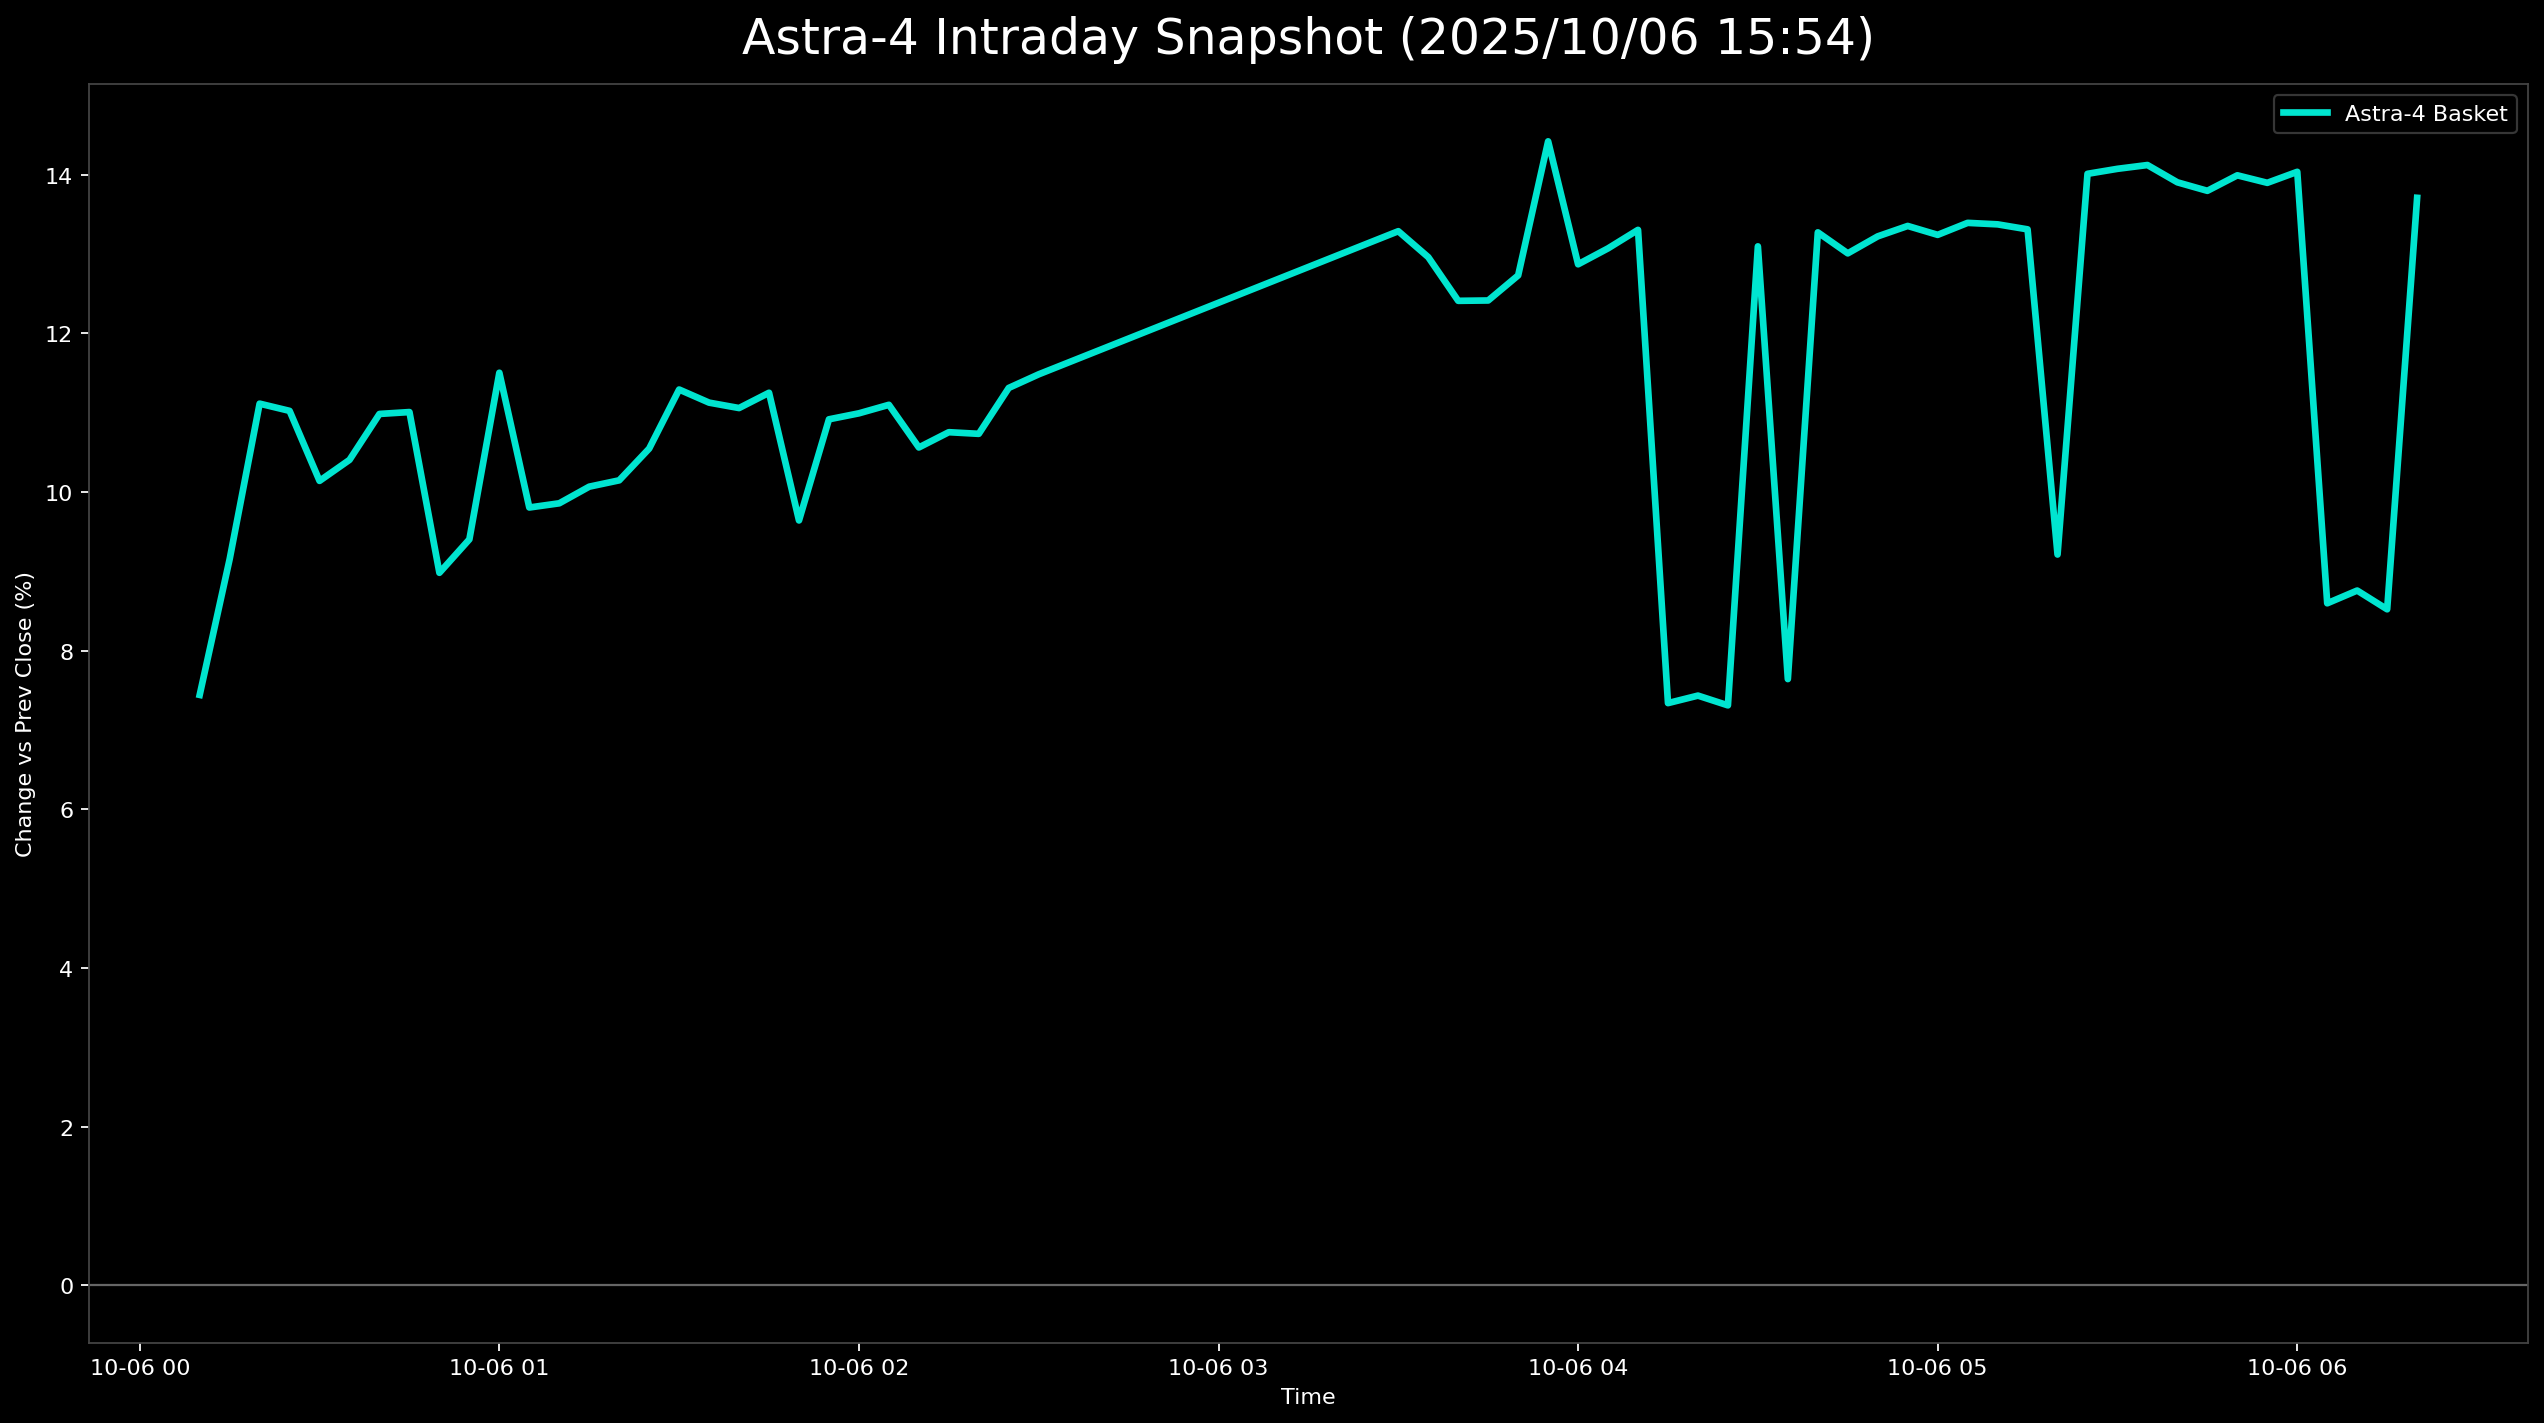

The table this chart was drawn from, first rows:
日時, 9348.T, 5595.T, 402A.T, 186A.T, Astra4_mean
2025-10-06 00:10:00+00:00, 0.05482, , 0.09404, , 0.07443
2025-10-06 00:15:00+00:00, 0.07183, , 0.1113, , 0.09155
2025-10-06 00:20:00+00:00, 0.05104, 0.1566, 0.106, 0.131, 0.1111
2025-10-06 00:25:00+00:00, 0.05293, 0.1566, 0.09139, 0.1401, 0.1102
2025-10-06 00:30:00+00:00, 0.04537, 0.1347, 0.07947, 0.1461, 0.1014
2025-10-06 00:35:00+00:00, 0.04537, 0.1347, 0.09007, 0.1461, 0.1041
2025-10-06 00:40:00+00:00, 0.04348, 0.142, 0.1033, 0.1506, 0.1098
2025-10-06 00:45:00+00:00, 0.04537, 0.145, 0.09934, 0.1506, 0.1101
2025-10-06 00:50:00+00:00, 0.04348, 0.1359, 0.09007, , 0.08982
2025-10-06 00:55:00+00:00, 0.04537, 0.1414, 0.09536, , 0.09404
2025-10-06 01:00:00+00:00, 0.05482, 0.1475, 0.1073, 0.1506, 0.115
2025-10-06 01:05:00+00:00, 0.04726, 0.1462, 0.1007, , 0.09805
2025-10-06 01:10:00+00:00, 0.04537, 0.1444, 0.106, , 0.09858
2025-10-06 01:15:00+00:00, 0.04537, 0.1481, 0.1086, , 0.1007
2025-10-06 01:20:00+00:00, 0.04159, 0.1529, 0.1099, , 0.1015
2025-10-06 01:25:00+00:00, 0.04537, 0.1572, 0.1139, , 0.1055
2025-10-06 01:30:00+00:00, 0.04537, 0.1511, 0.1046, 0.1506, 0.1129
2025-10-06 01:35:00+00:00, 0.04159, 0.1511, 0.1033, 0.1491, 0.1113
2025-10-06 01:40:00+00:00, 0.04537, 0.1499, 0.09801, 0.1491, 0.1106
2025-10-06 01:45:00+00:00, 0.04915, 0.1523, 0.09801, 0.1506, 0.1125
2025-10-06 01:50:00+00:00, 0.04159, 0.1523, 0.09536, , 0.09642
2025-10-06 01:55:00+00:00, 0.04348, 0.1499, 0.09272, 0.1506, 0.1092
2025-10-06 02:00:00+00:00, 0.04159, 0.1468, 0.1007, 0.1506, 0.1099
2025-10-06 02:05:00+00:00, 0.0397, 0.1517, 0.102, 0.1506, 0.111
2025-10-06 02:10:00+00:00, 0.04348, 0.1608, 0.1126, , 0.1056
2025-10-06 02:15:00+00:00, 0.04159, 0.1711, 0.1099, , 0.1075
2025-10-06 02:20:00+00:00, 0.0397, 0.179, 0.1033, , 0.1073
2025-10-06 02:25:00+00:00, 0.03781, 0.193, 0.1086, , 0.1131
2025-10-06 02:30:00+00:00, 0.0397, 0.1936, 0.1113, , 0.1148
2025-10-06 03:30:00+00:00, 0.04726, 0.2348, 0.1166, , 0.1329
2025-10-06 03:35:00+00:00, 0.04159, 0.2294, 0.1179, , 0.1296
2025-10-06 03:40:00+00:00, 0.04537, 0.2197, 0.1073, , 0.1241
2025-10-06 03:45:00+00:00, 0.04159, 0.2275, 0.1033, , 0.1241
2025-10-06 03:50:00+00:00, 0.04159, 0.2397, 0.1007, , 0.1273
2025-10-06 03:55:00+00:00, 0.05482, 0.2427, 0.1351, , 0.1442
2025-10-06 04:00:00+00:00, 0.04159, 0.2373, 0.1073, , 0.1287
2025-10-06 04:05:00+00:00, 0.04348, 0.2427, 0.106, , 0.1307
2025-10-06 04:10:00+00:00, 0.04915, 0.2427, 0.1073, , 0.1331
2025-10-06 04:15:00+00:00, 0.04348, , 0.1033, , 0.07339
2025-10-06 04:20:00+00:00, 0.04537, , 0.1033, , 0.07434
2025-10-06 04:25:00+00:00, 0.04159, , 0.1046, , 0.07311
2025-10-06 04:30:00+00:00, 0.04159, 0.2427, 0.1086, , 0.131
2025-10-06 04:35:00+00:00, 0.04159, , 0.1113, , 0.07642
2025-10-06 04:40:00+00:00, 0.04159, 0.2427, 0.1139, , 0.1327
2025-10-06 04:45:00+00:00, 0.04159, 0.2427, 0.106, , 0.1301
2025-10-06 04:50:00+00:00, 0.04537, 0.2427, 0.1086, , 0.1322
2025-10-06 04:55:00+00:00, 0.04726, 0.2421, 0.1113, , 0.1335
2025-10-06 05:00:00+00:00, 0.04726, 0.2427, 0.1073, , 0.1324
2025-10-06 05:05:00+00:00, 0.04915, 0.2427, 0.1099, , 0.1339
2025-10-06 05:10:00+00:00, 0.04726, 0.2427, 0.1113, , 0.1337
2025-10-06 05:15:00+00:00, 0.04537, 0.2427, 0.1113, , 0.1331
2025-10-06 05:20:00+00:00, 0.04915, , 0.1351, , 0.09212
2025-10-06 05:25:00+00:00, 0.04915, 0.2427, 0.1285, , 0.1401
2025-10-06 05:30:00+00:00, 0.05104, 0.2427, 0.1285, , 0.1407
2025-10-06 05:35:00+00:00, 0.05104, 0.2415, 0.1311, , 0.1412
2025-10-06 05:40:00+00:00, 0.04726, 0.2427, 0.1272, , 0.139
2025-10-06 05:45:00+00:00, 0.04537, 0.2427, 0.1258, , 0.138
2025-10-06 05:50:00+00:00, 0.04726, 0.2427, 0.1298, , 0.1399
2025-10-06 05:55:00+00:00, 0.05104, 0.2427, 0.1232, , 0.139
2025-10-06 06:00:00+00:00, 0.04726, 0.2427, 0.1311, , 0.1404
... 4 more rows
